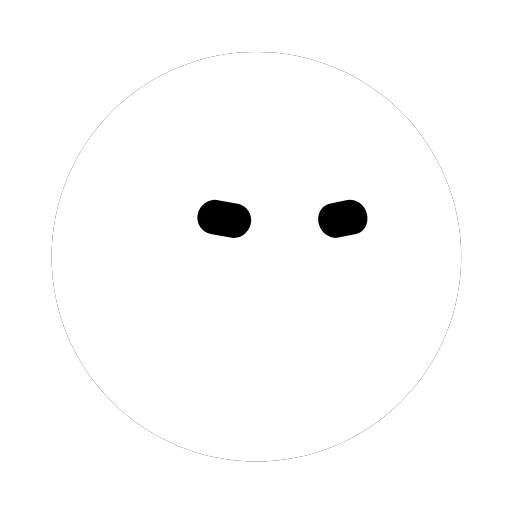
t = 0.00 s
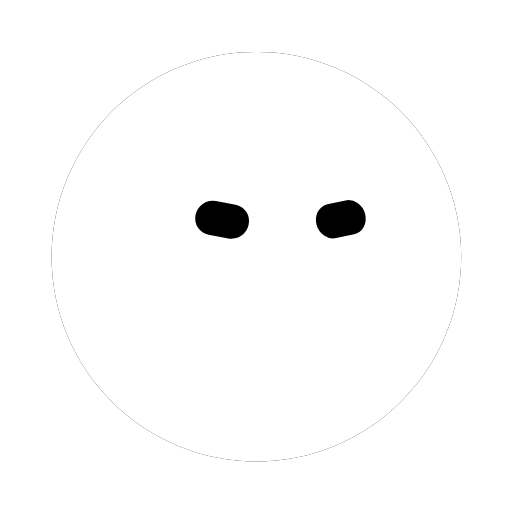
t = 0.51 s
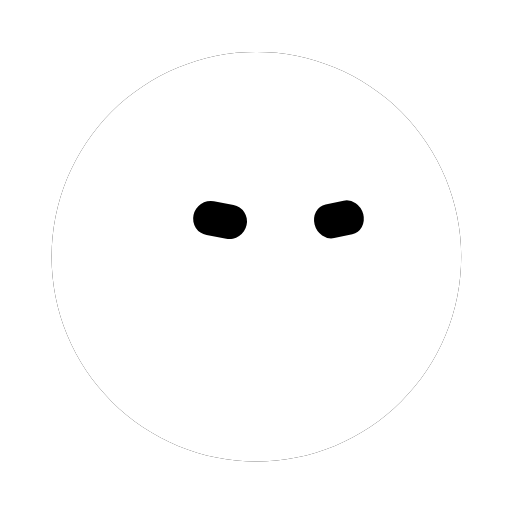
t = 1.01 s
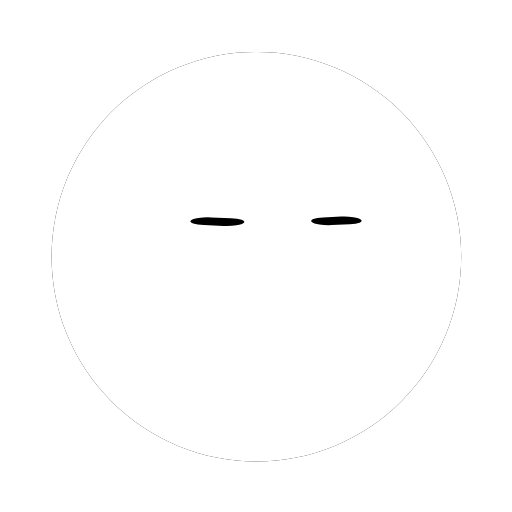
t = 1.47 s
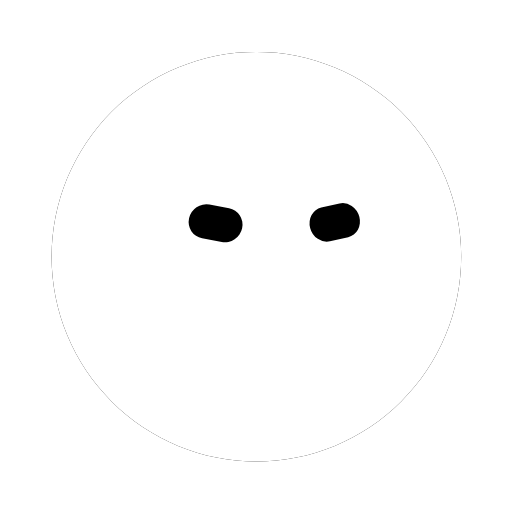
t = 1.97 s
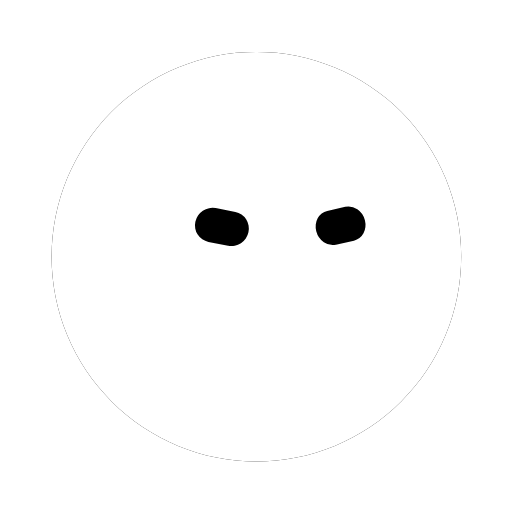
t = 2.47 s

The animated SVG that drew these frames (rendered in a browser with its animation timeline set to each time). Animation: 2 CSS @keyframes rules; one cycle of 2.97 s, repeats indefinitely.

<svg width="250" height="250" viewBox="-125 -125 250 250" role="img" aria-label="bloub 动画头像" xmlns="http://www.w3.org/2000/svg"><defs><mask id="bot-mask-r4z4qg" maskUnits="userSpaceOnUse" x="-158" y="-158" width="316" height="316"><path d="M100.19 0.33C100.19 3.6 100.03 6.88 99.71 10.13C99.39 13.38 98.9 16.63 98.27 19.84C97.63 23.04 96.83 26.23 95.88 29.36C94.93 32.48 93.83 35.58 92.58 38.6C91.33 41.62 89.92 44.59 88.38 47.47C86.84 50.35 85.15 53.17 83.33 55.89C81.52 58.6 79.56 61.24 77.49 63.77C75.42 66.29 73.21 68.73 70.9 71.04C68.59 73.35 66.15 75.56 63.63 77.63C61.1 79.7 58.46 81.66 55.74 83.48C53.03 85.29 50.21 86.98 47.33 88.52C44.45 90.06 41.47 91.47 38.46 92.72C35.44 93.97 32.34 95.07 29.22 96.02C26.09 96.97 22.9 97.77 19.7 98.41C16.49 99.04 13.24 99.53 9.99 99.85C6.74 100.17 3.45 100.33 0.19 100.33C-3.08 100.33 -6.36 100.17 -9.61 99.85C-12.87 99.53 -16.12 99.04 -19.32 98.41C-22.53 97.77 -25.71 96.97 -28.84 96.02C-31.97 95.07 -35.06 93.97 -38.08 92.72C-41.1 91.47 -44.07 90.06 -46.95 88.52C-49.83 86.98 -52.65 85.29 -55.37 83.48C-58.09 81.66 -60.73 79.7 -63.25 77.63C-65.78 75.56 -68.21 73.35 -70.52 71.04C-72.83 68.73 -75.04 66.29 -77.11 63.77C-79.19 61.24 -81.14 58.6 -82.96 55.89C-84.77 53.17 -86.46 50.35 -88 47.47C-89.54 44.59 -90.95 41.62 -92.2 38.6C-93.45 35.58 -94.56 32.48 -95.51 29.36C-96.46 26.23 -97.25 23.04 -97.89 19.84C-98.53 16.63 -99.01 13.38 -99.33 10.13C-99.65 6.88 -99.81 3.6 -99.81 0.33C-99.81 -2.94 -99.65 -6.22 -99.33 -9.47C-99.01 -12.72 -98.53 -15.98 -97.89 -19.18C-97.25 -22.38 -96.46 -25.57 -95.51 -28.7C-94.56 -31.83 -93.45 -34.92 -92.2 -37.94C-90.95 -40.96 -89.54 -43.93 -88 -46.81C-86.46 -49.69 -84.77 -52.51 -82.96 -55.23C-81.14 -57.94 -79.19 -60.58 -77.11 -63.11C-75.04 -65.64 -72.83 -68.07 -70.52 -70.38C-68.21 -72.69 -65.78 -74.9 -63.25 -76.97C-60.73 -79.04 -58.09 -81 -55.37 -82.82C-52.65 -84.63 -49.83 -86.32 -46.95 -87.86C-44.07 -89.4 -41.1 -90.81 -38.08 -92.06C-35.06 -93.31 -31.97 -94.42 -28.84 -95.37C-25.71 -96.31 -22.53 -97.11 -19.32 -97.75C-16.12 -98.39 -12.87 -98.87 -9.61 -99.19C-6.36 -99.51 -3.08 -99.67 0.19 -99.67C3.45 -99.67 6.74 -99.51 9.99 -99.19C13.24 -98.87 16.49 -98.39 19.7 -97.75C22.9 -97.11 26.09 -96.31 29.22 -95.37C32.34 -94.42 35.44 -93.31 38.46 -92.06C41.47 -90.81 44.45 -89.4 47.33 -87.86C50.21 -86.32 53.03 -84.63 55.74 -82.82C58.46 -81 61.1 -79.04 63.63 -76.97C66.15 -74.9 68.59 -72.69 70.9 -70.38C73.21 -68.07 75.42 -65.64 77.49 -63.11C79.56 -60.58 81.52 -57.94 83.33 -55.23C85.15 -52.51 86.84 -49.69 88.38 -46.81C89.92 -43.93 91.33 -40.96 92.58 -37.94C93.83 -34.92 94.93 -31.83 95.88 -28.7C96.83 -25.57 97.63 -22.38 98.27 -19.18C98.9 -15.98 99.39 -12.72 99.71 -9.47C100.03 -6.22 100.19 -2.94 100.19 0.33Z" fill="#fff"/><path d="M-13.5 0A8.5 8.5 0 0 1 -5 -8.5L5 -8.5A8.5 8.5 0 0 1 13.5 0L13.5 0A8.5 8.5 0 0 1 5 8.5L-5 8.5A8.5 8.5 0 0 1 -13.5 0Z" class="oeil0" opacity="1" fill="#000"/><path d="M-13.5 0A8.5 8.5 0 0 1 -5 -8.5L5 -8.5A8.5 8.5 0 0 1 13.5 0L13.5 0A8.5 8.5 0 0 1 5 8.5L-5 8.5A8.5 8.5 0 0 1 -13.5 0Z" class="oeil1" opacity="1" fill="#000"/></mask></defs><g fill="none" stroke-linecap="round"></g><g opacity="1"><path d="M100.19 0.33C100.19 3.6 100.03 6.88 99.71 10.13C99.39 13.38 98.9 16.63 98.27 19.84C97.63 23.04 96.83 26.23 95.88 29.36C94.93 32.48 93.83 35.58 92.58 38.6C91.33 41.62 89.92 44.59 88.38 47.47C86.84 50.35 85.15 53.17 83.33 55.89C81.52 58.6 79.56 61.24 77.49 63.77C75.42 66.29 73.21 68.73 70.9 71.04C68.59 73.35 66.15 75.56 63.63 77.63C61.1 79.7 58.46 81.66 55.74 83.48C53.03 85.29 50.21 86.98 47.33 88.52C44.45 90.06 41.47 91.47 38.46 92.72C35.44 93.97 32.34 95.07 29.22 96.02C26.09 96.97 22.9 97.77 19.7 98.41C16.49 99.04 13.24 99.53 9.99 99.85C6.74 100.17 3.45 100.33 0.19 100.33C-3.08 100.33 -6.36 100.17 -9.61 99.85C-12.87 99.53 -16.12 99.04 -19.32 98.41C-22.53 97.77 -25.71 96.97 -28.84 96.02C-31.97 95.07 -35.06 93.97 -38.08 92.72C-41.1 91.47 -44.07 90.06 -46.95 88.52C-49.83 86.98 -52.65 85.29 -55.37 83.48C-58.09 81.66 -60.73 79.7 -63.25 77.63C-65.78 75.56 -68.21 73.35 -70.52 71.04C-72.83 68.73 -75.04 66.29 -77.11 63.77C-79.19 61.24 -81.14 58.6 -82.96 55.89C-84.77 53.17 -86.46 50.35 -88 47.47C-89.54 44.59 -90.95 41.62 -92.2 38.6C-93.45 35.58 -94.56 32.48 -95.51 29.36C-96.46 26.23 -97.25 23.04 -97.89 19.84C-98.53 16.63 -99.01 13.38 -99.33 10.13C-99.65 6.88 -99.81 3.6 -99.81 0.33C-99.81 -2.94 -99.65 -6.22 -99.33 -9.47C-99.01 -12.72 -98.53 -15.98 -97.89 -19.18C-97.25 -22.38 -96.46 -25.57 -95.51 -28.7C-94.56 -31.83 -93.45 -34.92 -92.2 -37.94C-90.95 -40.96 -89.54 -43.93 -88 -46.81C-86.46 -49.69 -84.77 -52.51 -82.96 -55.23C-81.14 -57.94 -79.19 -60.58 -77.11 -63.11C-75.04 -65.64 -72.83 -68.07 -70.52 -70.38C-68.21 -72.69 -65.78 -74.9 -63.25 -76.97C-60.73 -79.04 -58.09 -81 -55.37 -82.82C-52.65 -84.63 -49.83 -86.32 -46.95 -87.86C-44.07 -89.4 -41.1 -90.81 -38.08 -92.06C-35.06 -93.31 -31.97 -94.42 -28.84 -95.37C-25.71 -96.31 -22.53 -97.11 -19.32 -97.75C-16.12 -98.39 -12.87 -98.87 -9.61 -99.19C-6.36 -99.51 -3.08 -99.67 0.19 -99.67C3.45 -99.67 6.74 -99.51 9.99 -99.19C13.24 -98.87 16.49 -98.39 19.7 -97.75C22.9 -97.11 26.09 -96.31 29.22 -95.37C32.34 -94.42 35.44 -93.31 38.46 -92.06C41.47 -90.81 44.45 -89.4 47.33 -87.86C50.21 -86.32 53.03 -84.63 55.74 -82.82C58.46 -81 61.1 -79.04 63.63 -76.97C66.15 -74.9 68.59 -72.69 70.9 -70.38C73.21 -68.07 75.42 -65.64 77.49 -63.11C79.56 -60.58 81.52 -57.94 83.33 -55.23C85.15 -52.51 86.84 -49.69 88.38 -46.81C89.92 -43.93 91.33 -40.96 92.58 -37.94C93.83 -34.92 94.93 -31.83 95.88 -28.7C96.83 -25.57 97.63 -22.38 98.27 -19.18C98.9 -15.98 99.39 -12.72 99.71 -9.47C100.03 -6.22 100.19 -2.94 100.19 0.33Z" fill="#000000"/><g mask="url(#bot-mask-r4z4qg)"><rect x="-158" y="-158" width="316" height="316" fill="#ffffff"/></g></g><g></g><g fill="none" stroke-linecap="round"></g><style>.oeil0,.oeil1{transform-box:view-box;transform-origin:0 0;animation-duration:2.967s;animation-iteration-count:infinite;animation-timing-function:linear;animation-direction:alternate}.oeil0{animation-name:oeil0}.oeil1{animation-name:oeil1}@keyframes oeil0{0%{transform:matrix(0.96,0.18,-0.21,0.97,-15.5,-18.12)}1.124%{transform:matrix(0.96,0.18,-0.21,0.97,-15.52,-18.06)}2.247%{transform:matrix(0.96,0.18,-0.21,0.97,-15.55,-18.01)}3.371%{transform:matrix(0.96,0.18,-0.21,0.97,-15.58,-17.96)}4.494%{transform:matrix(0.96,0.18,-0.21,0.97,-15.62,-17.91)}5.618%{transform:matrix(0.96,0.18,-0.21,0.97,-15.68,-17.87)}6.742%{transform:matrix(0.96,0.18,-0.21,0.97,-15.74,-17.83)}7.865%{transform:matrix(0.96,0.18,-0.21,0.97,-15.8,-17.8)}8.989%{transform:matrix(0.96,0.18,-0.21,0.97,-15.88,-17.78)}10.112%{transform:matrix(0.96,0.18,-0.21,0.97,-15.96,-17.76)}11.236%{transform:matrix(0.96,0.18,-0.21,0.97,-16.05,-17.74)}12.36%{transform:matrix(0.96,0.18,-0.21,0.97,-16.14,-17.73)}13.483%{transform:matrix(0.96,0.18,-0.21,0.97,-16.24,-17.73)}14.607%{transform:matrix(0.96,0.18,-0.21,0.97,-16.34,-17.73)}15.73%{transform:matrix(0.96,0.18,-0.21,0.97,-16.43,-17.73)}16.854%{transform:matrix(0.96,0.18,-0.21,0.97,-16.53,-17.73)}17.978%{transform:matrix(0.96,0.18,-0.21,0.97,-16.63,-17.74)}19.101%{transform:matrix(0.96,0.18,-0.21,0.97,-16.72,-17.74)}20.225%{transform:matrix(0.96,0.18,-0.21,0.97,-16.81,-17.75)}21.348%{transform:matrix(0.96,0.18,-0.21,0.97,-16.9,-17.75)}22.472%{transform:matrix(0.96,0.18,-0.21,0.97,-16.98,-17.76)}23.596%{transform:matrix(0.96,0.18,-0.21,0.97,-17.05,-17.76)}24.719%{transform:matrix(0.96,0.18,-0.21,0.97,-17.12,-17.76)}25.843%{transform:matrix(0.96,0.18,-0.21,0.97,-17.19,-17.75)}26.966%{transform:matrix(0.96,0.18,-0.21,0.97,-17.24,-17.74)}28.09%{transform:matrix(0.96,0.18,-0.21,0.97,-17.3,-17.72)}29.213%{transform:matrix(0.96,0.18,-0.21,0.97,-17.35,-17.71)}30.337%{transform:matrix(0.96,0.18,-0.21,0.97,-17.4,-17.68)}31.461%{transform:matrix(0.96,0.18,-0.21,0.97,-17.44,-17.65)}32.584%{transform:matrix(0.96,0.18,-0.21,0.97,-17.49,-17.62)}33.708%{transform:matrix(0.96,0.18,-0.21,0.97,-17.54,-17.58)}34.831%{transform:matrix(0.96,0.18,-0.21,0.97,-17.59,-17.54)}35.955%{transform:matrix(0.96,0.18,-0.21,0.97,-17.64,-17.49)}37.079%{transform:matrix(0.96,0.18,-0.21,0.97,-17.7,-17.44)}38.202%{transform:matrix(0.96,0.18,-0.21,0.97,-17.76,-17.38)}39.326%{transform:matrix(0.96,0.18,-0.21,0.97,-17.84,-17.32)}40.449%{transform:matrix(0.96,0.18,-0.21,0.97,-17.92,-17.27)}41.573%{transform:matrix(0.96,0.18,-0.21,0.97,-18.01,-17.2)}42.697%{transform:matrix(0.96,0.18,-0.21,0.97,-18.11,-17.14)}43.82%{transform:matrix(0.96,0.18,-0.21,0.97,-18.22,-17.08)}44.944%{transform:matrix(0.96,0.18,-0.21,0.97,-18.33,-17.02)}46.067%{transform:matrix(0.96,0.18,-0.21,0.97,-18.46,-16.95)}47.191%{transform:matrix(0.96,0.18,-0.21,0.97,-18.59,-16.89)}48.315%{transform:matrix(0.96,0.11,-0.21,0.59,-18.72,-16.83)}49.438%{transform:matrix(0.96,0.04,-0.21,0.22,-18.86,-16.77)}50.562%{transform:matrix(0.96,0.04,-0.21,0.23,-19,-16.72)}51.685%{transform:matrix(0.96,0.1,-0.21,0.54,-19.14,-16.66)}52.809%{transform:matrix(0.96,0.16,-0.21,0.85,-19.27,-16.61)}53.933%{transform:matrix(0.96,0.18,-0.21,0.97,-19.4,-16.56)}55.056%{transform:matrix(0.96,0.18,-0.21,0.97,-19.52,-16.51)}56.18%{transform:matrix(0.96,0.18,-0.21,0.97,-19.63,-16.46)}57.303%{transform:matrix(0.96,0.18,-0.21,0.97,-19.72,-16.41)}58.427%{transform:matrix(0.96,0.18,-0.21,0.97,-19.8,-16.36)}59.551%{transform:matrix(0.96,0.18,-0.21,0.97,-19.86,-16.32)}60.674%{transform:matrix(0.96,0.18,-0.21,0.97,-19.89,-16.27)}61.798%{transform:matrix(0.96,0.18,-0.21,0.97,-19.91,-16.22)}62.921%{transform:matrix(0.96,0.18,-0.21,0.97,-19.9,-16.16)}64.045%{transform:matrix(0.96,0.18,-0.21,0.97,-19.87,-16.1)}65.169%{transform:matrix(0.96,0.18,-0.21,0.97,-19.81,-16.04)}66.292%{transform:matrix(0.96,0.18,-0.21,0.97,-19.73,-15.98)}67.416%{transform:matrix(0.96,0.18,-0.21,0.97,-19.62,-15.9)}68.539%{transform:matrix(0.96,0.18,-0.21,0.97,-19.48,-15.82)}69.663%{transform:matrix(0.96,0.18,-0.21,0.97,-19.33,-15.74)}70.787%{transform:matrix(0.96,0.18,-0.21,0.97,-19.15,-15.65)}71.91%{transform:matrix(0.96,0.18,-0.21,0.97,-18.96,-15.55)}73.034%{transform:matrix(0.96,0.18,-0.21,0.97,-18.75,-15.44)}74.157%{transform:matrix(0.96,0.18,-0.21,0.97,-18.52,-15.32)}75.281%{transform:matrix(0.96,0.18,-0.21,0.97,-18.29,-15.2)}76.404%{transform:matrix(0.96,0.19,-0.21,0.97,-18.05,-15.07)}77.528%{transform:matrix(0.96,0.19,-0.21,0.97,-17.8,-14.94)}78.652%{transform:matrix(0.96,0.19,-0.21,0.97,-17.56,-14.8)}79.775%{transform:matrix(0.96,0.19,-0.21,0.97,-17.32,-14.65)}80.899%{transform:matrix(0.96,0.19,-0.21,0.97,-17.09,-14.5)}82.022%{transform:matrix(0.96,0.19,-0.21,0.97,-16.86,-14.34)}83.146%{transform:matrix(0.96,0.19,-0.21,0.97,-16.65,-14.19)}84.27%{transform:matrix(0.96,0.19,-0.21,0.97,-16.46,-14.03)}85.393%{transform:matrix(0.96,0.19,-0.21,0.97,-16.29,-13.88)}86.517%{transform:matrix(0.96,0.19,-0.21,0.97,-16.14,-13.73)}87.64%{transform:matrix(0.96,0.19,-0.21,0.97,-16.01,-13.58)}88.764%{transform:matrix(0.97,0.19,-0.21,0.97,-15.9,-13.44)}89.888%{transform:matrix(0.97,0.19,-0.21,0.97,-15.82,-13.31)}91.011%{transform:matrix(0.97,0.19,-0.21,0.97,-15.77,-13.19)}92.135%{transform:matrix(0.97,0.19,-0.21,0.97,-15.74,-13.07)}93.258%{transform:matrix(0.97,0.19,-0.21,0.97,-15.73,-12.97)}94.382%{transform:matrix(0.97,0.19,-0.21,0.97,-15.75,-12.89)}95.506%{transform:matrix(0.97,0.19,-0.21,0.97,-15.79,-12.82)}96.629%{transform:matrix(0.97,0.19,-0.21,0.97,-15.84,-12.76)}97.753%{transform:matrix(0.97,0.19,-0.21,0.97,-15.92,-12.72)}98.876%{transform:matrix(0.97,0.19,-0.21,0.97,-16.01,-12.7)}100%{transform:matrix(0.97,0.19,-0.21,0.97,-16.12,-12.7)}}@keyframes oeil1{0%{transform:matrix(0.87,-0.18,0.25,0.97,42.39,-18.14)}1.124%{transform:matrix(0.87,-0.18,0.25,0.97,42.37,-18.09)}2.247%{transform:matrix(0.87,-0.18,0.25,0.97,42.34,-18.05)}3.371%{transform:matrix(0.87,-0.18,0.25,0.97,42.31,-18.01)}4.494%{transform:matrix(0.87,-0.18,0.25,0.97,42.27,-17.97)}5.618%{transform:matrix(0.87,-0.18,0.25,0.97,42.22,-17.95)}6.742%{transform:matrix(0.87,-0.18,0.25,0.97,42.17,-17.92)}7.865%{transform:matrix(0.87,-0.19,0.25,0.97,42.11,-17.9)}8.989%{transform:matrix(0.87,-0.19,0.25,0.97,42.04,-17.89)}10.112%{transform:matrix(0.87,-0.19,0.25,0.97,41.96,-17.88)}11.236%{transform:matrix(0.87,-0.19,0.25,0.97,41.88,-17.88)}12.36%{transform:matrix(0.88,-0.19,0.25,0.97,41.8,-17.88)}13.483%{transform:matrix(0.88,-0.19,0.25,0.97,41.71,-17.89)}14.607%{transform:matrix(0.88,-0.19,0.25,0.97,41.62,-17.9)}15.73%{transform:matrix(0.88,-0.19,0.25,0.97,41.53,-17.91)}16.854%{transform:matrix(0.88,-0.19,0.25,0.97,41.43,-17.93)}17.978%{transform:matrix(0.88,-0.19,0.25,0.97,41.34,-17.94)}19.101%{transform:matrix(0.88,-0.19,0.25,0.97,41.26,-17.96)}20.225%{transform:matrix(0.88,-0.19,0.25,0.97,41.17,-17.97)}21.348%{transform:matrix(0.88,-0.19,0.25,0.97,41.1,-17.99)}22.472%{transform:matrix(0.88,-0.19,0.25,0.97,41.02,-18)}23.596%{transform:matrix(0.88,-0.19,0.25,0.97,40.95,-18.01)}24.719%{transform:matrix(0.88,-0.19,0.25,0.97,40.89,-18.01)}25.843%{transform:matrix(0.88,-0.19,0.25,0.97,40.83,-18.02)}26.966%{transform:matrix(0.88,-0.19,0.25,0.97,40.77,-18.01)}28.09%{transform:matrix(0.88,-0.19,0.25,0.96,40.72,-18.01)}29.213%{transform:matrix(0.88,-0.19,0.25,0.96,40.68,-18)}30.337%{transform:matrix(0.88,-0.19,0.25,0.96,40.63,-17.98)}31.461%{transform:matrix(0.88,-0.19,0.25,0.96,40.59,-17.96)}32.584%{transform:matrix(0.88,-0.19,0.25,0.96,40.54,-17.93)}33.708%{transform:matrix(0.88,-0.19,0.25,0.96,40.5,-17.9)}34.831%{transform:matrix(0.88,-0.19,0.25,0.97,40.45,-17.86)}35.955%{transform:matrix(0.88,-0.19,0.25,0.97,40.4,-17.82)}37.079%{transform:matrix(0.88,-0.19,0.25,0.97,40.35,-17.77)}38.202%{transform:matrix(0.88,-0.19,0.25,0.97,40.29,-17.72)}39.326%{transform:matrix(0.88,-0.19,0.25,0.97,40.22,-17.67)}40.449%{transform:matrix(0.88,-0.19,0.25,0.97,40.14,-17.61)}41.573%{transform:matrix(0.88,-0.19,0.25,0.97,40.06,-17.56)}42.697%{transform:matrix(0.88,-0.19,0.25,0.97,39.96,-17.5)}43.82%{transform:matrix(0.88,-0.19,0.25,0.97,39.86,-17.44)}44.944%{transform:matrix(0.88,-0.19,0.25,0.97,39.76,-17.38)}46.067%{transform:matrix(0.88,-0.19,0.25,0.97,39.64,-17.32)}47.191%{transform:matrix(0.88,-0.19,0.25,0.97,39.52,-17.27)}48.315%{transform:matrix(0.89,-0.12,0.25,0.59,39.39,-17.21)}49.438%{transform:matrix(0.89,-0.04,0.25,0.22,39.26,-17.16)}50.562%{transform:matrix(0.89,-0.05,0.25,0.23,39.13,-17.1)}51.685%{transform:matrix(0.89,-0.11,0.25,0.54,39,-17.05)}52.809%{transform:matrix(0.89,-0.17,0.25,0.84,38.88,-17)}53.933%{transform:matrix(0.89,-0.19,0.25,0.97,38.76,-16.96)}55.056%{transform:matrix(0.89,-0.19,0.25,0.97,38.64,-16.91)}56.18%{transform:matrix(0.89,-0.19,0.25,0.97,38.54,-16.87)}57.303%{transform:matrix(0.89,-0.19,0.25,0.97,38.45,-16.82)}58.427%{transform:matrix(0.89,-0.2,0.25,0.97,38.38,-16.78)}59.551%{transform:matrix(0.89,-0.2,0.25,0.97,38.33,-16.73)}60.674%{transform:matrix(0.89,-0.2,0.25,0.97,38.29,-16.69)}61.798%{transform:matrix(0.89,-0.2,0.25,0.97,38.28,-16.64)}62.921%{transform:matrix(0.89,-0.2,0.25,0.97,38.28,-16.59)}64.045%{transform:matrix(0.89,-0.2,0.25,0.97,38.32,-16.54)}65.169%{transform:matrix(0.89,-0.2,0.25,0.97,38.37,-16.48)}66.292%{transform:matrix(0.89,-0.2,0.25,0.97,38.45,-16.42)}67.416%{transform:matrix(0.89,-0.2,0.25,0.97,38.55,-16.35)}68.539%{transform:matrix(0.89,-0.2,0.25,0.97,38.68,-16.28)}69.663%{transform:matrix(0.89,-0.2,0.25,0.97,38.82,-16.2)}70.787%{transform:matrix(0.89,-0.2,0.25,0.97,38.99,-16.11)}71.91%{transform:matrix(0.89,-0.2,0.25,0.97,39.17,-16.02)}73.034%{transform:matrix(0.89,-0.2,0.25,0.97,39.37,-15.92)}74.157%{transform:matrix(0.88,-0.2,0.25,0.97,39.57,-15.81)}75.281%{transform:matrix(0.88,-0.2,0.25,0.97,39.79,-15.7)}76.404%{transform:matrix(0.88,-0.2,0.25,0.97,40.02,-15.58)}77.528%{transform:matrix(0.88,-0.2,0.25,0.97,40.24,-15.45)}78.652%{transform:matrix(0.88,-0.2,0.25,0.97,40.47,-15.32)}79.775%{transform:matrix(0.88,-0.2,0.25,0.97,40.69,-15.18)}80.899%{transform:matrix(0.88,-0.2,0.25,0.97,40.91,-15.04)}82.022%{transform:matrix(0.88,-0.2,0.25,0.97,41.11,-14.89)}83.146%{transform:matrix(0.88,-0.2,0.25,0.97,41.3,-14.75)}84.27%{transform:matrix(0.87,-0.21,0.25,0.97,41.48,-14.61)}85.393%{transform:matrix(0.87,-0.21,0.25,0.97,41.64,-14.46)}86.517%{transform:matrix(0.87,-0.21,0.25,0.97,41.78,-14.32)}87.64%{transform:matrix(0.87,-0.21,0.25,0.97,41.89,-14.19)}88.764%{transform:matrix(0.87,-0.21,0.25,0.97,41.99,-14.06)}89.888%{transform:matrix(0.87,-0.21,0.25,0.97,42.06,-13.94)}91.011%{transform:matrix(0.87,-0.21,0.25,0.97,42.11,-13.84)}92.135%{transform:matrix(0.87,-0.21,0.25,0.97,42.14,-13.74)}93.258%{transform:matrix(0.87,-0.21,0.25,0.97,42.15,-13.65)}94.382%{transform:matrix(0.87,-0.21,0.25,0.97,42.13,-13.58)}95.506%{transform:matrix(0.87,-0.21,0.25,0.97,42.09,-13.53)}96.629%{transform:matrix(0.87,-0.21,0.25,0.97,42.04,-13.49)}97.753%{transform:matrix(0.87,-0.21,0.25,0.97,41.97,-13.47)}98.876%{transform:matrix(0.87,-0.21,0.25,0.97,41.88,-13.46)}100%{transform:matrix(0.87,-0.21,0.25,0.97,41.79,-13.48)}}</style></svg>
